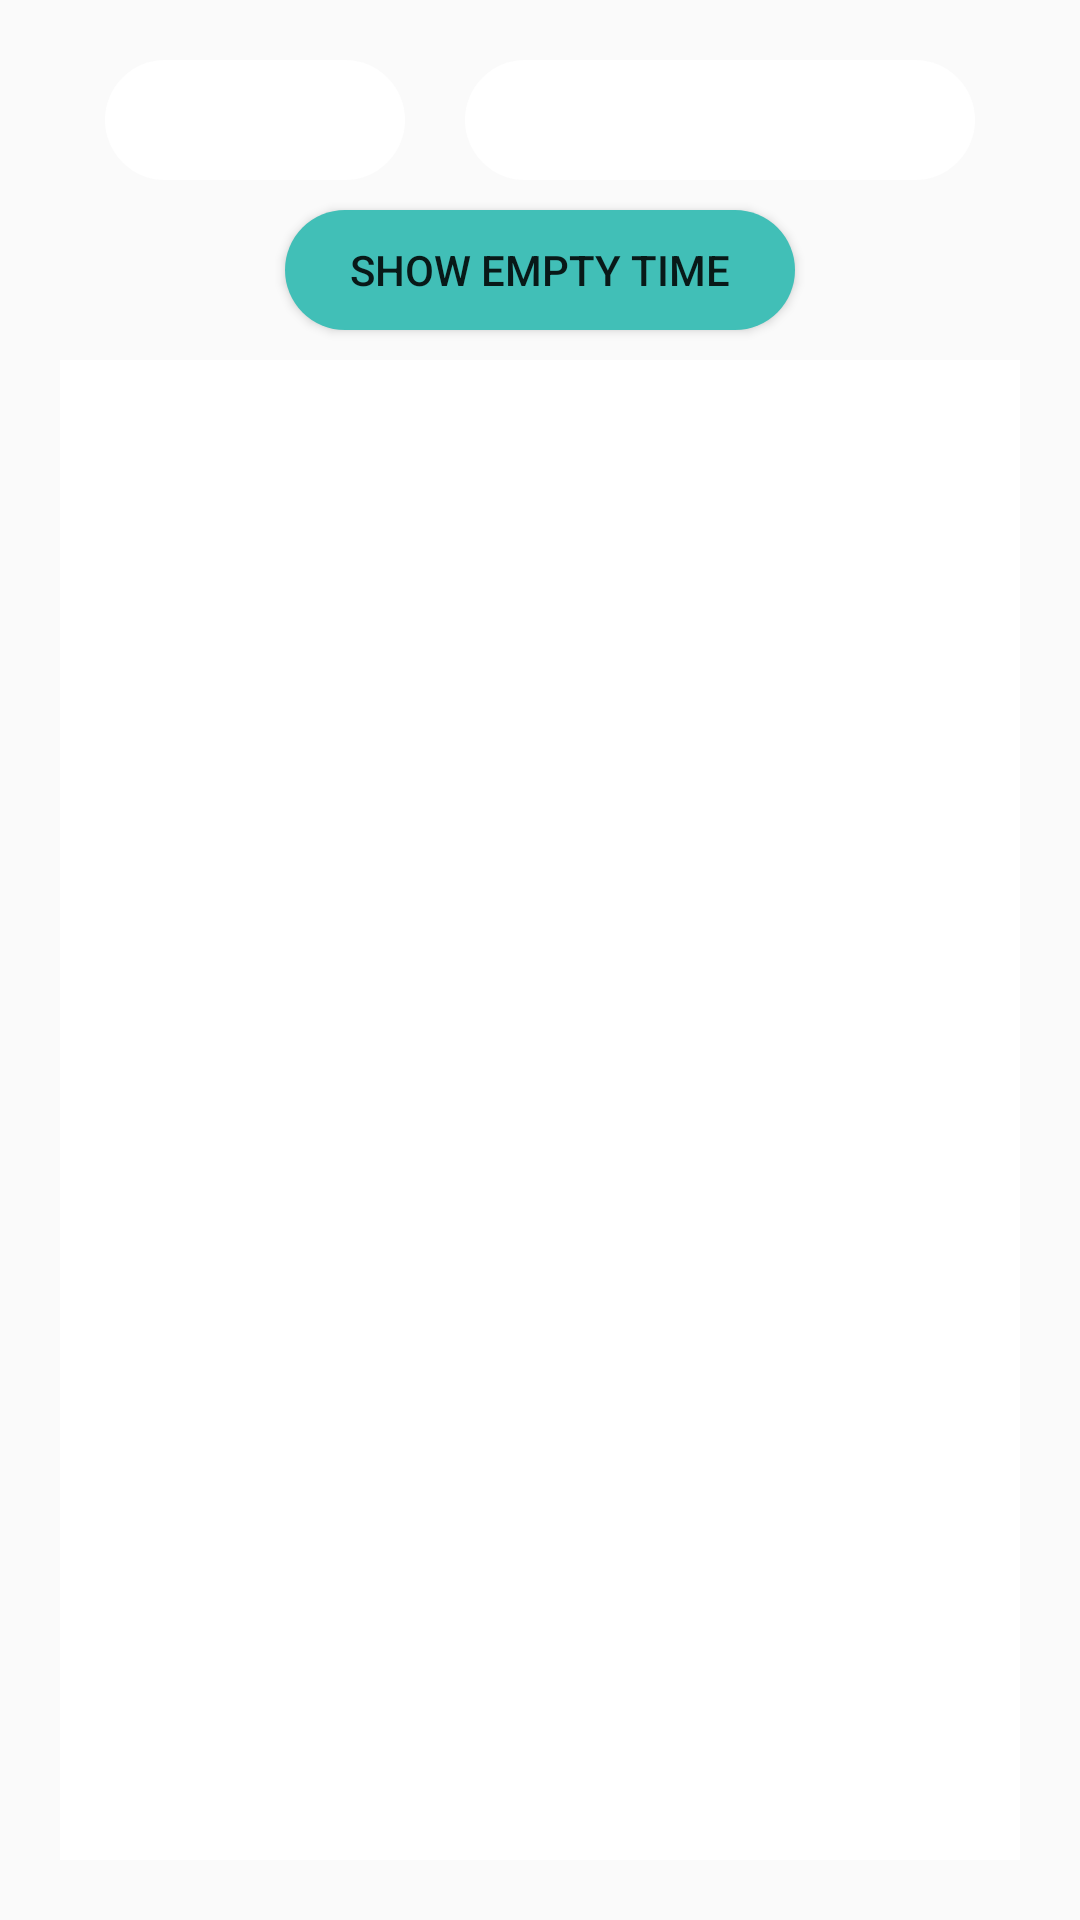

Write the Android layout XML for this screen, with the resource values it uses.
<!-- AndroidManifest.xml: application theme AppTheme -->
<!-- res/layout/activity_empty_time.xml -->
<?xml version="1.0" encoding="utf-8"?>
<LinearLayout xmlns:android="http://schemas.android.com/apk/res/android"
    xmlns:app="http://schemas.android.com/apk/res-auto"
    xmlns:tools="http://schemas.android.com/tools"
    android:layout_width="match_parent"
    android:layout_height="match_parent"
    android:orientation="vertical"
    android:layout_gravity="center"
    android:padding="20dp"
    android:background="@drawable/ligne_leoni"
    tools:context=".EmptyTimeActivity">


    <LinearLayout
        android:layout_width="wrap_content"
        android:layout_height="wrap_content"
        android:orientation="horizontal"
        android:layout_gravity="center">

        <ImageButton
            android:layout_width="100dp"
            android:layout_height="40dp"
            android:id="@+id/calendar"
            android:layout_marginRight="20dp"
            android:background="@drawable/btn3"
            android:src="@drawable/calendar" />

        <TextView
            android:id="@+id/date_empty"
            android:layout_width="170dp"
            android:layout_height="40dp"
            android:layout_gravity="center"
            android:background="@drawable/btn3"
            android:textSize="20dp"
            android:gravity="center"
            android:textColor="@color/black"
            android:inputType="textPersonName"
            android:textAlignment="center" />
    </LinearLayout>

    <Button
        android:id="@+id/show_empty_time"
        android:layout_width="170dp"
        android:layout_height="40dp"
        android:layout_gravity="center"
        android:layout_marginTop="10dp"
        android:background="@drawable/btn"
        android:text="Show Empty Time"
        android:layout_marginBottom="10dp"
        android:textAlignment="center" />

    <ScrollView
        android:layout_width="match_parent"
        android:layout_height="match_parent"
        android:background="@color/white"
        android:padding="10dp">

        <TextView
            android:id="@+id/empty_time"
            android:layout_width="match_parent"
            android:layout_height="wrap_content">

        </TextView>
    </ScrollView>


</LinearLayout>
<!-- resources referenced by this layout -->
<resources>
  <color name="black">#010203</color>
  <color name="white">#ffff</color>
  <!-- drawable btn (drawable) -->
  <?xml version="1.0" encoding="utf-8"?>
  <shape xmlns:android="http://schemas.android.com/apk/res/android" android:shape="rectangle" >
  <corners
      android:radius="35dp"
      />
  <solid
      android:color="#41BFB7"
      />
  <padding
      android:left="0dp"
      android:top="0dp"
      android:right="0dp"
      android:bottom="0dp"
      />
  <size
      android:width="187dp"
      android:height="40dp"
      />
  </shape>
  <!-- drawable btn3 (drawable) -->
  <?xml version="1.0" encoding="utf-8"?>
  <shape xmlns:android="http://schemas.android.com/apk/res/android" android:shape="rectangle" >
      <corners
          android:radius="32dp"
          />
      <solid
          android:color="#FFFFFF"
          />
      <padding
          android:left="0dp"
          android:top="0dp"
          android:right="0dp"
          android:bottom="0dp"
          />
      <size
          android:width="187dp"
          android:height="40dp"
          />
  </shape>
  <style name="AppTheme" parent="Theme.AppCompat.Light.NoActionBar">
          
          <item name="colorPrimary">@color/colorPrimary</item>
          <item name="colorPrimaryDark">@color/colorPrimaryDark</item>
          <item name="colorAccent">@color/colorAccent</item>
      </style>
  <color name="colorPrimary">#008577</color>
  <color name="colorPrimaryDark">#00574B</color>
  <color name="colorAccent">#D81B60</color>
</resources>
